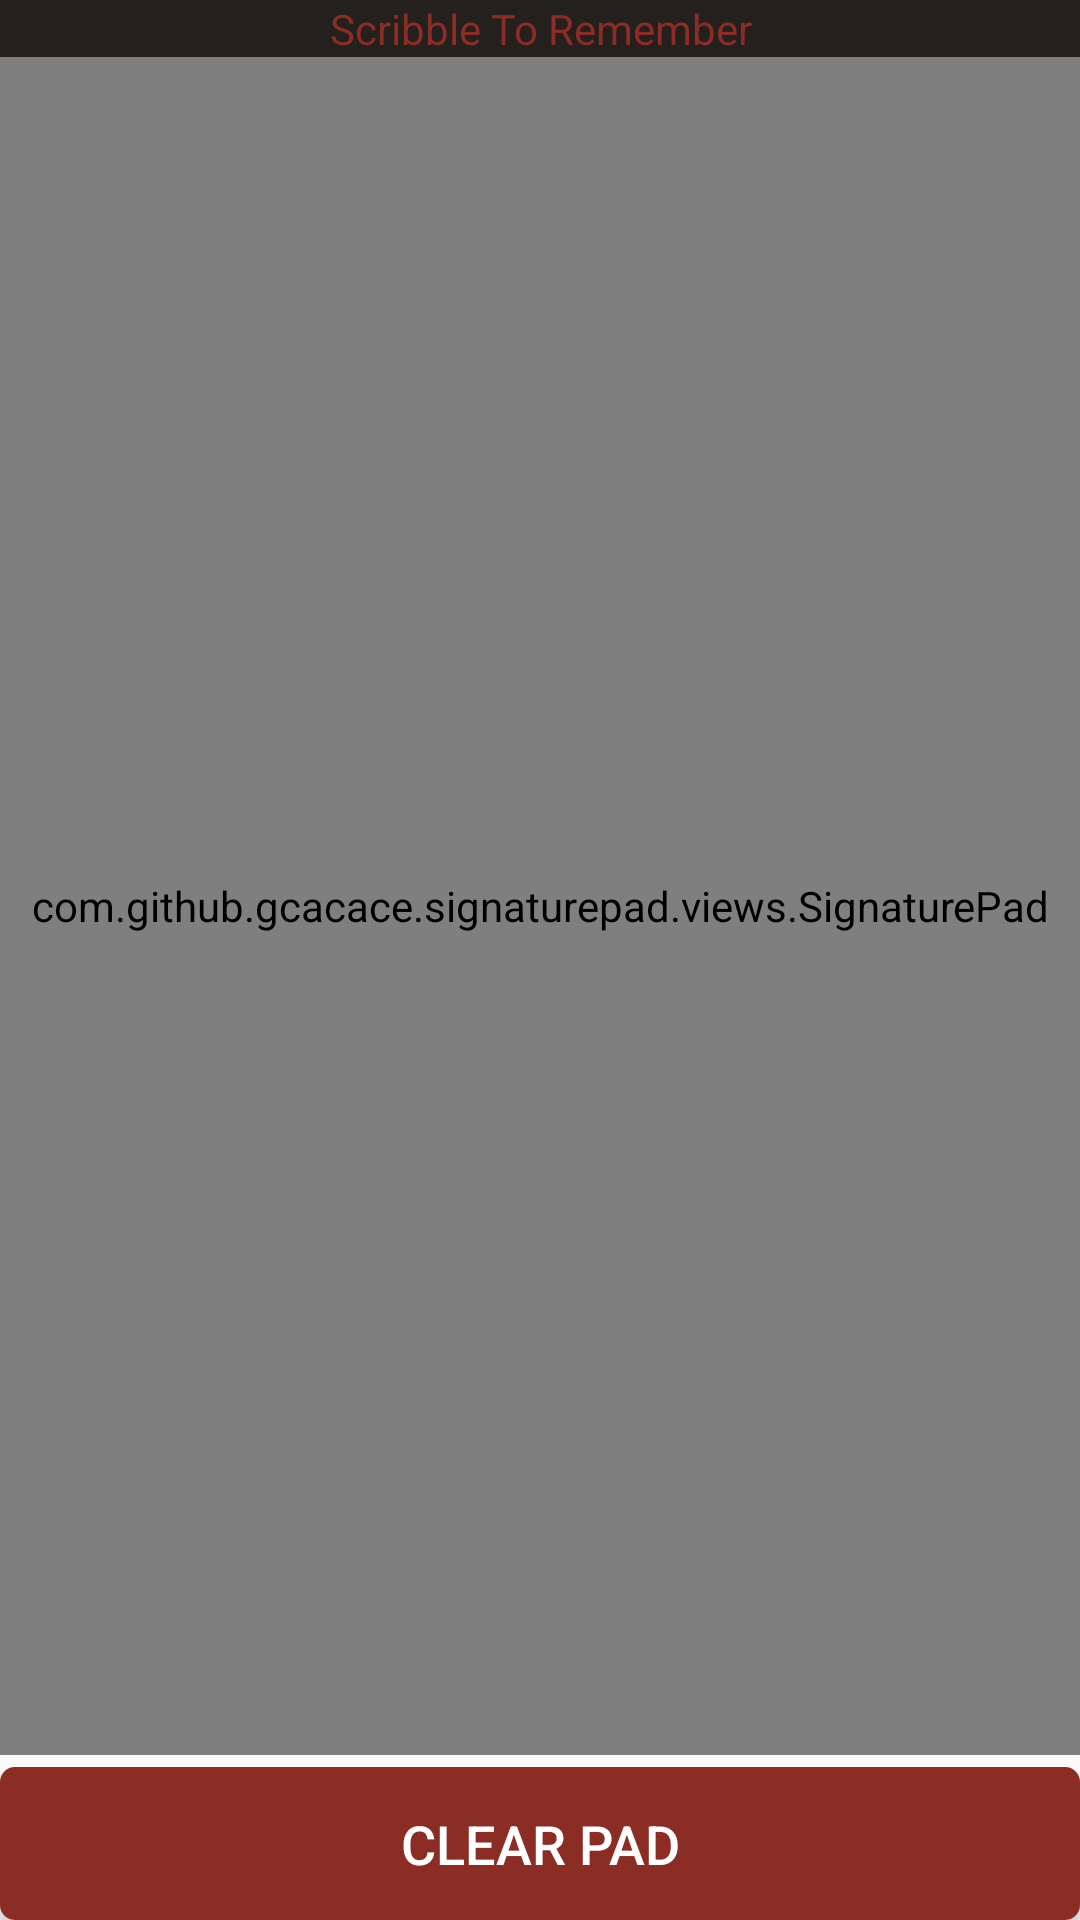

Reconstruct the res/layout file that produces this screen, plus the resources it refers to.
<!-- AndroidManifest.xml: application theme Theme.AppCompat.Light.NoActionBar -->
<!-- res/layout/popup_doodle.xml -->
<?xml version="1.0" encoding="utf-8"?>

<RelativeLayout xmlns:android="http://schemas.android.com/apk/res/android"
    xmlns:app="http://schemas.android.com/apk/res-auto"
    android:layout_width="match_parent"
    android:layout_height="420dp">
    <TextView
        android:layout_width="match_parent"
        android:layout_height="wrap_content"
        android:textColor="@color/dark_cherry1"
        android:background="@color/black"
        android:layout_alignParentTop="true"
        android:text="Scribble To Remember"
        android:gravity="center"
        android:id="@+id/doodleTV">
    </TextView>
    <com.github.gcacace.signaturepad.views.SignaturePad
        android:layout_width="match_parent"
        android:layout_height="wrap_content"
        android:background="@color/black"
        android:layout_below="@+id/doodleTV"
        android:layout_above="@+id/clear_doodle_btn"
        app:penColor="@color/white"
        android:id="@+id/doodle_pad">
    </com.github.gcacace.signaturepad.views.SignaturePad>
    <Button
        android:layout_width="match_parent"
        android:layout_height="51dp"
        android:layout_alignParentBottom="true"
        android:layout_marginTop="4dp"
        android:text="Clear Pad"
        android:background="@drawable/round_rec_getin"
        android:backgroundTint="@color/dark_cherry1"
        android:textSize="18sp"
        android:textColor="#ffffff"
        android:lineSpacingExtra="14sp"
        android:id="@+id/clear_doodle_btn">
    </Button>

</RelativeLayout>
<!-- resources referenced by this layout -->
<resources>
  <color name="black">#24201e</color>
  <color name="dark_cherry1">#8b2d24</color>
  <color name="white">#FFFFFF</color>
  <!-- drawable round_rec_getin (drawable-v24) -->
  <?xml version="1.0" encoding="utf-8"?>
  
  <shape xmlns:android="http://schemas.android.com/apk/res/android">
  
      <corners
          android:radius="5dp"
          />
      <padding
          android:top="6dp"
          android:left="7dp"
          android:bottom="6dp"
          android:right="7dp" />
      <solid
          android:width="1dp"
          android:color="#dbdbdb"/>
  
  </shape>
</resources>
